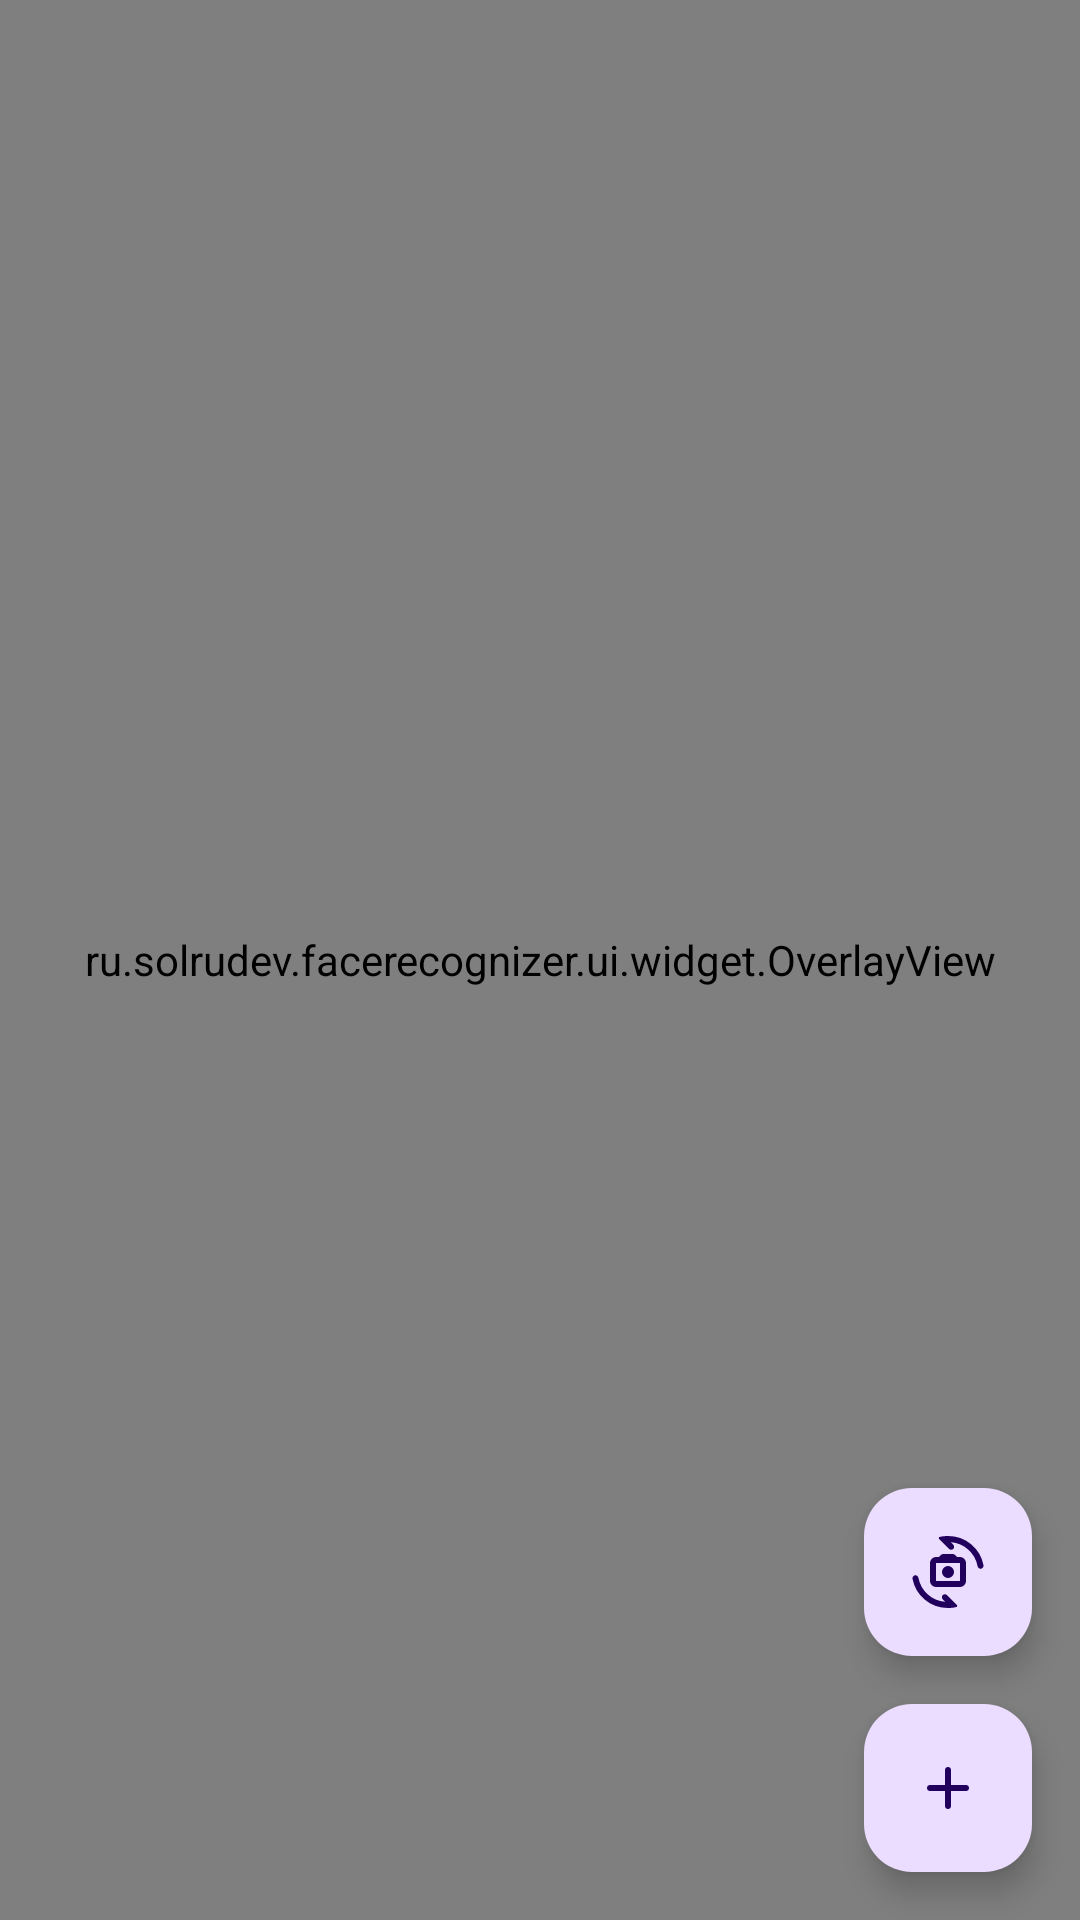

Layout XML and referenced resources for this Android screen:
<!-- AndroidManifest.xml: application theme Theme.FaceRecognizer -->
<!-- res/layout/fragment_capture_face.xml -->
<?xml version="1.0" encoding="utf-8"?>
<androidx.constraintlayout.widget.ConstraintLayout xmlns:android="http://schemas.android.com/apk/res/android"
	xmlns:app="http://schemas.android.com/apk/res-auto"
	android:id="@+id/camera_container"
	android:layout_width="match_parent"
	android:layout_height="match_parent">

	<androidx.camera.view.PreviewView
		android:id="@+id/previewView_faceCapture"
		android:layout_width="match_parent"
		android:layout_height="match_parent"
		app:scaleType="fillStart" />

	<ru.example.facerecognizer.ui.widget.OverlayView
		android:id="@+id/overlay_faceCapture_results"
		android:layout_width="match_parent"
		android:layout_height="match_parent" />

	<com.google.android.material.floatingactionbutton.FloatingActionButton
		android:id="@+id/button_captureFace_add"
		android:layout_width="wrap_content"
		android:layout_height="wrap_content"
		android:layout_margin="@dimen/floating_button_margin"
		android:contentDescription="@string/add"
		android:src="@drawable/ic_add"
		app:layout_constraintBottom_toBottomOf="parent"
		app:layout_constraintEnd_toEndOf="parent" />

	<com.google.android.material.floatingactionbutton.FloatingActionButton
		android:id="@+id/button_captureFace_cameraLens"
		android:layout_width="wrap_content"
		android:layout_height="wrap_content"
		android:layout_marginBottom="@dimen/floating_button_margin"
		android:contentDescription="@string/add"
		android:src="@drawable/ic_camera_switch"
		app:layout_constraintBottom_toTopOf="@id/button_captureFace_add"
		app:layout_constraintEnd_toEndOf="@id/button_captureFace_add" />

</androidx.constraintlayout.widget.ConstraintLayout>
<!-- resources referenced by this layout -->
<resources>
  <dimen name="floating_button_margin">16dp</dimen>
  <string name="add">Add</string>
  <style name="Theme.FaceRecognizer" parent="Base.Theme.FaceRecognizer">
  		<item name="appBarLayoutStyle">@style/Widget.FaceRecognizer.AppBarLayout</item>
  		<item name="toolbarStyle">@style/Widget.FaceRecognizer.Toolbar</item>
  		<item name="materialAlertDialogTheme">@style/ThemeOverlay.FaceRecognizer.MaterialAlertDialog</item>
  		<item name="elevationOverlayEnabled">false</item>
  	</style>
  <style name="Base.Theme.FaceRecognizer" parent="Base.V19.Theme.FaceRecognizer" />
  <style name="Widget.FaceRecognizer.AppBarLayout" parent="Base.Widget.FaceRecognizer.AppBarLayout" />
  <style name="Widget.FaceRecognizer.Toolbar" parent="Base.Widget.FaceRecognizer.Toolbar" />
  <style name="ThemeOverlay.FaceRecognizer.MaterialAlertDialog" parent="ThemeOverlay.Material3.MaterialAlertDialog.Centered" />
  <style name="Base.Widget.FaceRecognizer.AppBarLayout" parent="Base.Widget.FaceRecognizer.AppBarLayout.Light" />
  <style name="Base.Widget.FaceRecognizer.Toolbar" parent="Base.Widget.FaceRecognizer.Toolbar.Light" />
  <color name="md_theme_light_primary">#6750A4</color>
  <color name="md_theme_light_onPrimary">#FFFFFF</color>
  <color name="md_theme_light_primaryContainer">#EADDFF</color>
  <color name="md_theme_light_onPrimaryContainer">#21005D</color>
  <color name="md_theme_light_secondary">#625B71</color>
  <color name="md_theme_light_onSecondary">#FFFFFF</color>
  <color name="md_theme_light_secondaryContainer">#E8DEF8</color>
  <color name="md_theme_light_onSecondaryContainer">#1D192B</color>
  <color name="md_theme_light_tertiary">#7D5260</color>
  <color name="md_theme_light_onTertiary">#FFFFFF</color>
  <color name="md_theme_light_tertiaryContainer">#FFD8E4</color>
  <color name="md_theme_light_onTertiaryContainer">#31111D</color>
  <color name="md_theme_light_error">#B3261E</color>
  <color name="md_theme_light_errorContainer">#F9DEDC</color>
  <color name="md_theme_light_onError">#FFFFFF</color>
  <color name="md_theme_light_onErrorContainer">#410E0B</color>
  <color name="md_theme_light_background">#FFFBFE</color>
  <color name="md_theme_light_onBackground">#1C1B1F</color>
  <color name="md_theme_light_surface">#FFFBFE</color>
  <color name="md_theme_light_onSurface">#1C1B1F</color>
  <color name="md_theme_light_surfaceVariant">#E7E0EC</color>
  <color name="md_theme_light_onSurfaceVariant">#49454F</color>
  <color name="md_theme_light_outline">#79747E</color>
  <color name="md_theme_light_inverseOnSurface">#F4EFF4</color>
  <color name="md_theme_light_inverseSurface">#313033</color>
  <color name="md_theme_light_inversePrimary">#D0BCFF</color>
  <color name="md_theme_light_shadow">#000000</color>
  <style name="Base.Widget.FaceRecognizer.AppBarLayout.Light" parent="Widget.Material3.AppBarLayout">
  		<item name="materialThemeOverlay">@style/ThemeOverlay.FaceRecognizer.Toolbar.Light</item>
  		<item name="android:background">?colorPrimary</item>
  	</style>
  <style name="Base.Widget.FaceRecognizer.Toolbar.Light" parent="Widget.Material3.Toolbar">
  		<item name="materialThemeOverlay">@style/ThemeOverlay.FaceRecognizer.Toolbar.Light</item>
  		<item name="titleTextColor">?colorOnPrimary</item>
  		<item name="subtitleTextColor">?colorOnPrimary</item>
  		<item name="navigationIconTint">?colorOnPrimary</item>
  	</style>
</resources>
